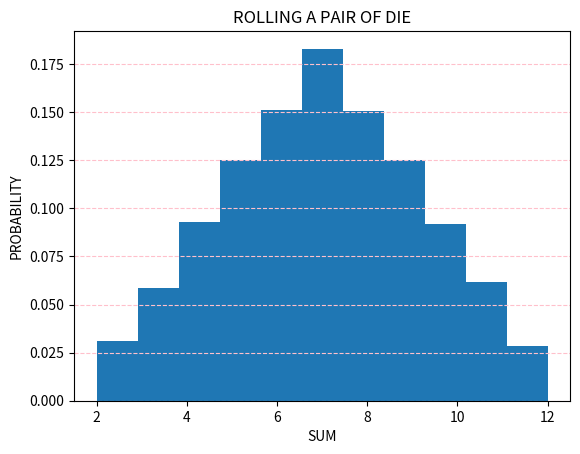

Write Python code to recreate this figure.

import random
import matplotlib.pyplot as plt

list_of_sum = []

for x in range(0, 46656):
    sum = random.randint(1, 6) + random.randint(1, 6)
    list_of_sum.append(sum)

plt.hist(list_of_sum, bins = 11, density=True)
plt.xlabel('SUM')
plt.ylabel('PROBABILITY')
plt.title('ROLLING A PAIR OF DIE')
plt.grid(axis='y', color='pink', linestyle='--')
plt.show()
